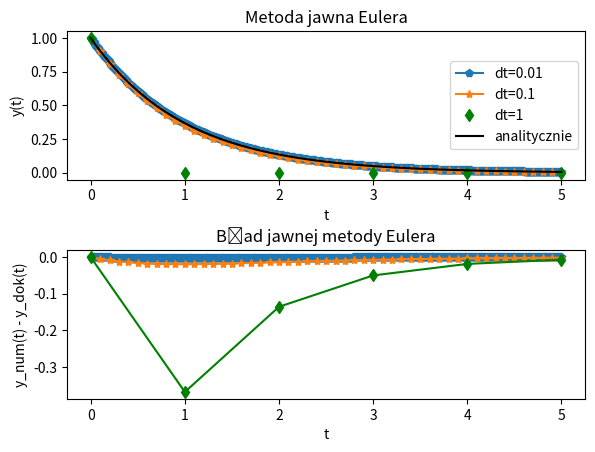
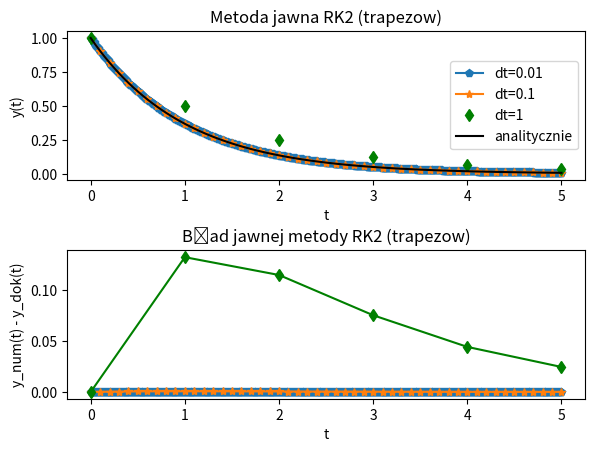
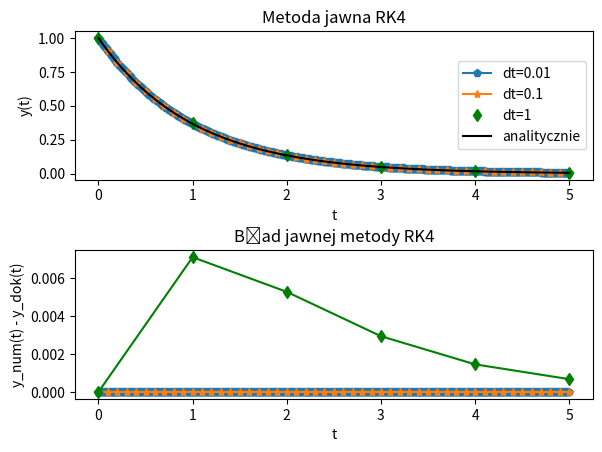
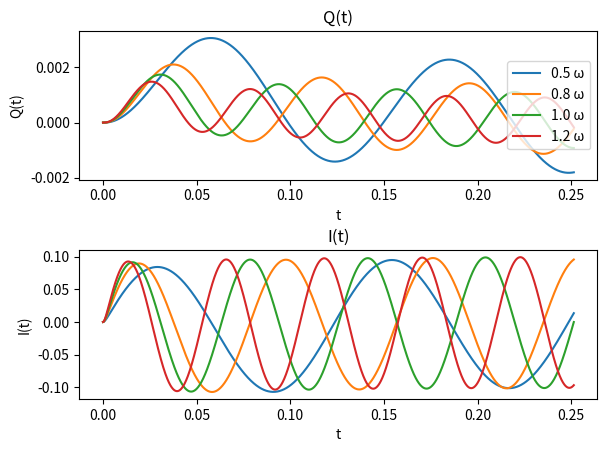

Write the Python code that produced these figures, in order.
import math
import numpy as np
import matplotlib.pyplot as plt

def jawna_eulera(y0, lam, t1, t2, dt):
	y = []
	t = [i for i in np.arange(t1,t2+0.0001,dt)]
	yPrev = y0
	temp = y0
	for i in range(1, len(t)+1):
		y.append(temp)
		temp = yPrev + dt*lam*yPrev
		yPrev = temp
	return t, y
def RK2(y0, lam, t1, t2, dt):
	y = []
	t = [i for i in np.arange(t1,t2 + 0.0001,dt)]
	yPrev = y0
	temp = y0
	for i in range(1, len(t)+1):
		k1 = lam*yPrev
		k2 = lam*(yPrev + dt*k1)
		y.append(temp)
		temp = yPrev + dt*(k1+k2)/2
		yPrev = temp
	return t, y
def RK4(y0, lam, t1, t2, dt):
	y = []
	t = [i for i in np.arange(t1,t2 + 0.0001,dt)]
	yPrev = y0
	temp = y0
	for i in range(1, len(t)+1):
		k1 = lam*yPrev
		k2 = lam*(yPrev + dt*k1/2)
		k3 = lam*(yPrev + dt*k2/2)
		k4 = lam*(yPrev + dt*k3)
		y.append(temp)
		temp = yPrev + dt*(k1+2*k2+2*k3+k4)/6
		yPrev = temp
	return t, y


def zad1(y0, lam, t1, t2, dt):
	data = []
	for d in dt:
		data.append(tuple(jawna_eulera(y0, lam, t1, t2, d)))
		
	figure, (ax1, ax2) = plt.subplots(2)
	figure.tight_layout(pad=3.0)
	ax1.plot(data[0][0], data[0][1], 'p-', label='dt=0.01')
	ax1.plot(data[1][0], data[1][1], '*-', label='dt=0.1')
	ax1.plot(data[2][0], data[2][1], 'gd', label='dt=1')
	ax1.plot(np.linspace(0, 5, 100) ,[math.exp(lam*i) for i in np.linspace(0, 5, 100)], 'k-', label='analitycznie')

	ax1.title.set_text('Metoda jawna Eulera')
	ax1.set_xlabel('t')
	ax1.set_ylabel('y(t)')
	ax2.title.set_text('Bład jawnej metody Eulera')
	ax2.set_xlabel('t')
	ax2.set_ylabel('y_num(t) - y_dok(t)')

	# zad1 - bład jawnej metody Eulera
	ax2.plot(data[0][0], [-math.exp(lam*i) + j for i,j in zip(data[0][0],data[0][1])], 'p-', label='dt=0.01')
	ax2.plot(data[1][0], [-math.exp(lam*i) + j for i,j in zip(data[1][0],data[1][1])], '*-', label='dt=0.1')
	ax2.plot(data[2][0], [-math.exp(lam*i) + j for i,j in zip(data[2][0],data[2][1])], 'gd-', label='dt=1')
	ax1.legend(loc='right')
	plt.savefig("zad1.png",bbox_inches='tight', transparent=False)
def zad2(y0, lam, t1, t2, dt):
	data = []
	for d in dt:
		data.append(tuple(RK2(y0, lam, t1, t2, d)))
		
	figure, (ax1, ax2) = plt.subplots(2)
	figure.tight_layout(pad=3.0)

	ax1.plot(data[0][0], data[0][1], 'p-', label='dt=0.01')
	ax1.plot(data[1][0], data[1][1], '*-', label='dt=0.1')
	ax1.plot(data[2][0], data[2][1], 'gd', label='dt=1')
	ax1.plot(np.linspace(0, 5, 100) ,[math.exp(lam*i) for i in np.linspace(0, 5, 100)], 'k-', label='analitycznie')
	
	ax1.title.set_text('Metoda jawna RK2 (trapezow)')
	ax1.set_xlabel('t')
	ax1.set_ylabel('y(t)')
	ax2.title.set_text('Bład jawnej metody RK2 (trapezow)')

	ax2.set_xlabel('t')
	ax2.set_ylabel('y_num(t) - y_dok(t)')

	# zad2 - bład jawnej metody jawnej RK2 (trapezow)
	ax2.plot(data[0][0], [-math.exp(lam*i) + j for i,j in zip(data[0][0],data[0][1])], 'p-', label='dt=0.01')
	ax2.plot(data[1][0], [-math.exp(lam*i) + j for i,j in zip(data[1][0],data[1][1])], '*-', label='dt=0.1')
	ax2.plot(data[2][0], [-math.exp(lam*i) + j for i,j in zip(data[2][0],data[2][1])], 'gd-', label='dt=1')

	ax1.legend(loc='right')
	plt.savefig("zad2.png",bbox_inches='tight', transparent=False)
def zad3(y0, lam, t1, t2, dt):
	data = []
	for d in dt:
		data.append(tuple(RK4(y0, lam, t1, t2, d)))
		
	figure, (ax1, ax2) = plt.subplots(2)
	figure.tight_layout(pad=3.0)

	ax1.plot(data[0][0], data[0][1], 'p-', label='dt=0.01')
	ax1.plot(data[1][0], data[1][1], '*-', label='dt=0.1')
	ax1.plot(data[2][0], data[2][1], 'gd', label='dt=1')
	ax1.plot(np.linspace(0, 5, 100) ,[math.exp(lam*i) for i in np.linspace(0, 5, 100)], 'k-', label='analitycznie')
	
	ax1.title.set_text('Metoda jawna RK4')
	ax1.set_xlabel('t')
	ax1.set_ylabel('y(t)')

	ax2.title.set_text('Bład jawnej metody RK4')
	ax2.set_xlabel('t')
	ax2.set_ylabel('y_num(t) - y_dok(t)')

	# zad3 - bład jawnej metody jawnej RK4
	ax2.plot(data[0][0], [-math.exp(lam*i) + j for i,j in zip(data[0][0],data[0][1])], 'p-', label='dt=0.01')
	ax2.plot(data[1][0], [-math.exp(lam*i) + j for i,j in zip(data[1][0],data[1][1])], '*-', label='dt=0.1')
	ax2.plot(data[2][0], [-math.exp(lam*i) + j for i,j in zip(data[2][0],data[2][1])], 'gd-', label='dt=1')

	ax1.legend(loc='right')
	plt.savefig("zad3.png",bbox_inches='tight', transparent=False)

def obwodRLC(R, L, C, omega, t0, t1, dt, Q0, I0):
	t = [i for i in np.arange(t0,t1 + 0.0001,dt)]
	Q = [Q0]
	I = [I0]
	V = lambda t, omega: 10*math.sin(omega*t)
	for i in range(1, len(t)):
		kQ1 = I[i-1]
		kI1 = V(t[i-1], omega)/L - Q[i-1]/(L*C) - R*I[i-1]/L
		kQ2 = I[i-1] + dt*kI1/2
		kI2 = V(t[i-1] + dt/2, omega)/L - (Q[i-1] + dt*kQ1/2)/(L*C) - R*(I[i-1] + dt*kI1/2)/L		
		kQ3 = I[i-1] + dt*kI2/2
		kI3 = V(t[i-1] + dt/2, omega)/L - (Q[i-1] + dt*kQ2/2)/(L*C) - R*(I[i-1] + dt*kI2/2)/L
		kQ4 = I[i-1] + dt*kI3
		kI4 = V(t[i-1] + dt, omega)/L - (Q[i-1] + dt*kQ3)/(L*C) - R*(I[i-1] + dt*kI3)/L
		Q.append(Q[i-1] + dt/6*(kQ1 + 2*kQ2 + 2*kQ3 + kQ4))
		I.append(I[i-1] + dt/6*(kI1 + 2*kI2 + 2*kI3 + kI4))
	return t, Q, I

def zad4( R, L, C, om0, t0, t1, dt, Q0, I0):
	figure, (ax1, ax2) = plt.subplots(2)
	figure.tight_layout(pad=3.0)
	for omega in omegi:
		t, Q, I = obwodRLC(R, L, C, omega, t0, t1, dt, 0, 0)
		ax1.plot(t, Q, label=f"{omega/om0} \u03C9")
		ax2.plot(t, I, label=f"{omega/om0} \u03C9")
		ax1.title.set_text('Q(t)')
		ax1.set_xlabel('t')
		ax1.set_ylabel('Q(t)')
		ax2.title.set_text('I(t)')
		ax2.set_xlabel('t')
		ax2.set_ylabel('I(t)')
		ax1.legend(loc='right')

	plt.savefig("zad4.png",bbox_inches='tight')

if __name__ == "__main__":
	
	y0 = 1.0
	lam = -1.0
	t1 = 0
	t2 = 5
	dt = [0.01,0.1,1.]
	# zad1 - jawna metoda Eulera
	zad1(y0, lam, t1, t2, dt)

	# zad2 - metoda jawna RK2 (trapezow)
	zad2(y0, lam, t1, t2, dt)

	# zad3 - metoda jawna RK4
	zad3(y0, lam, t1, t2, dt)

	# zad4 - RRZ
	dt = 0.0001
	R = 100
	L = 0.1
	C = 0.001
	V0 = 10
	om0 = 1/(math.sqrt(L*C))
	t0 = 0
	t1 = 8*math.pi/om0
	omegi = [0.5*om0, 0.8*om0, om0, 1.2*om0]
	
	zad4(R, L, C, om0, t0, t1, dt, 0, 0)